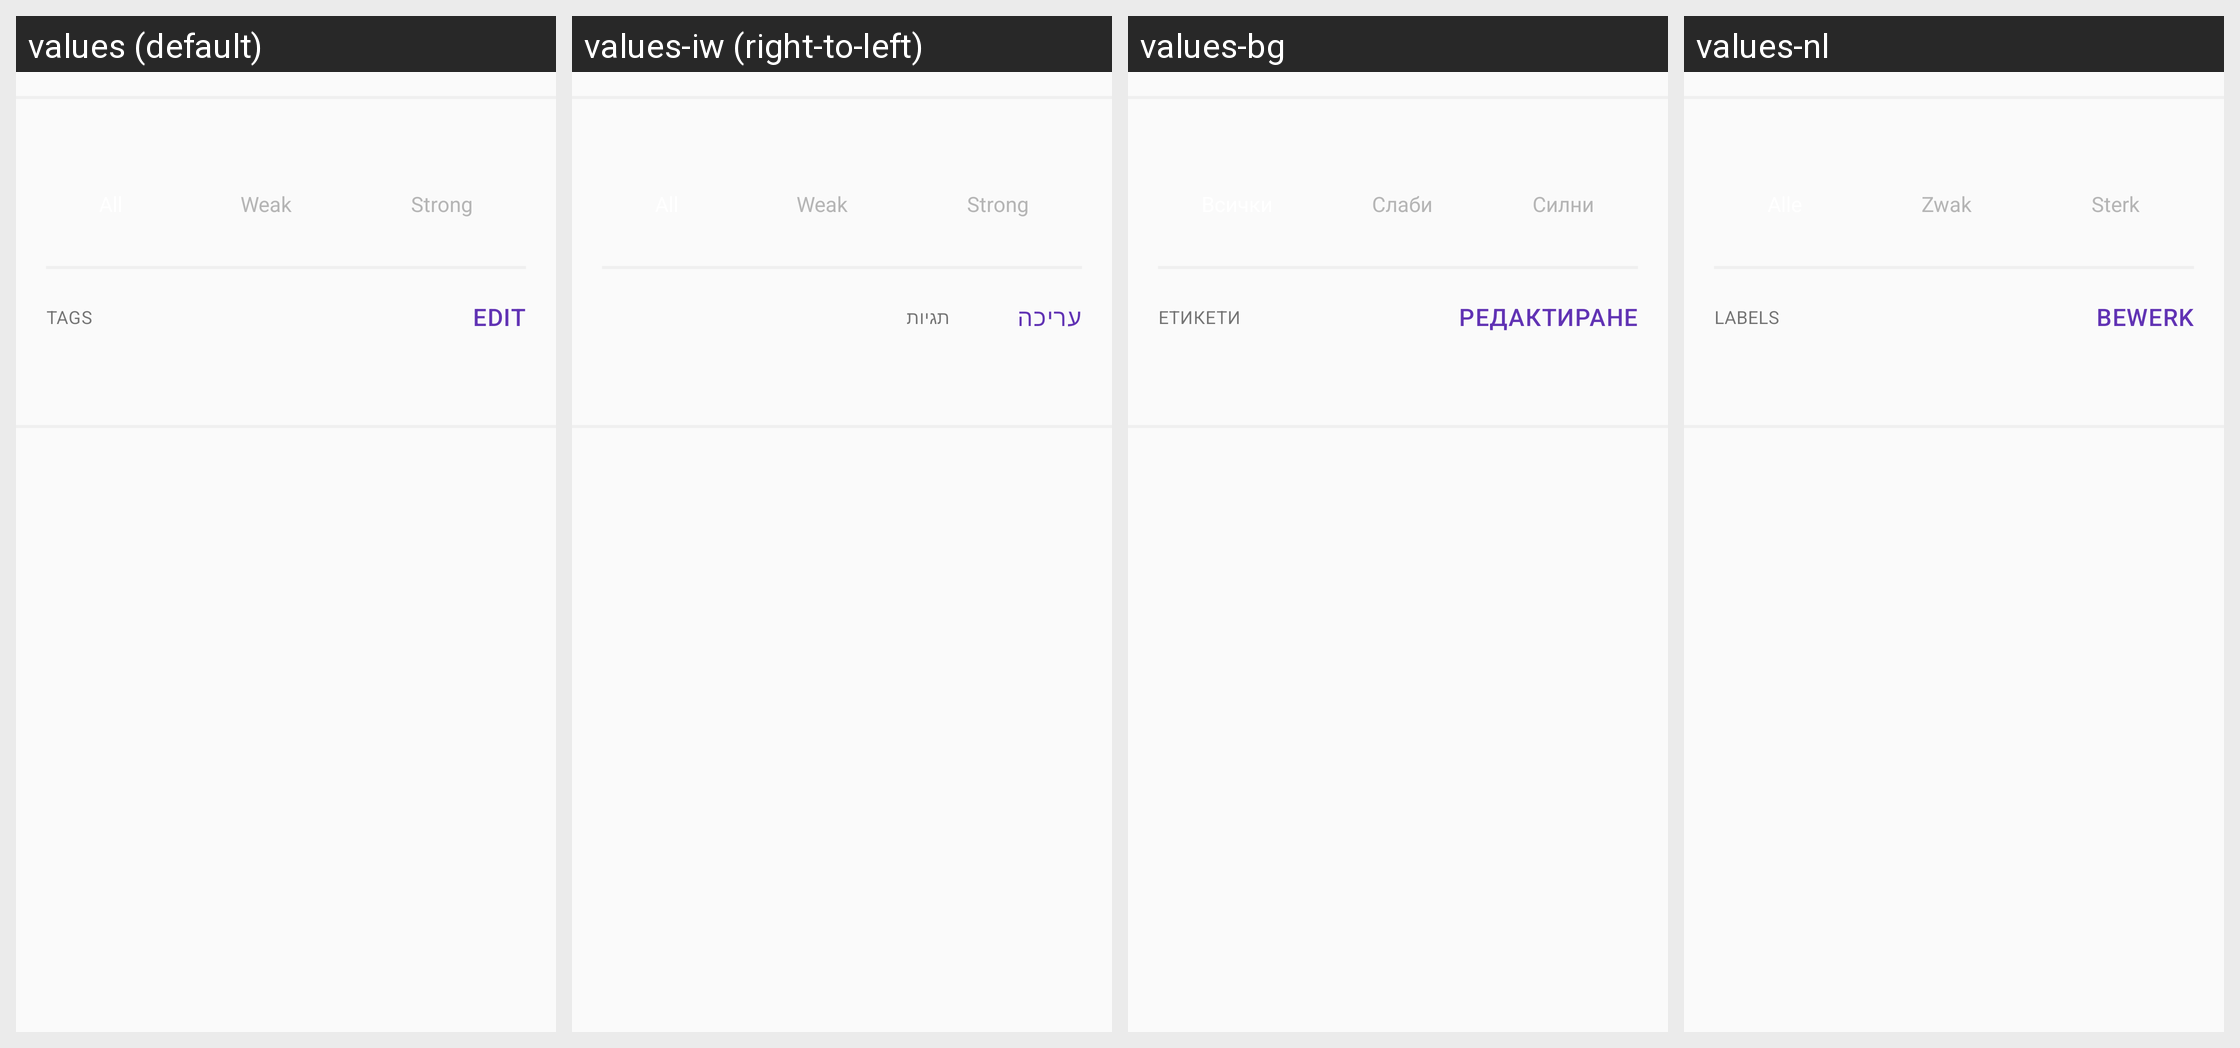

This grid shows one Android layout under several languages. Give, for every string resource on the screen, its name, the default text and each shown locale's text.
Android screen res/layout/dialog_task_filter.xml rendered under 4 locales, left to right: values (default), values-iw (right-to-left), values-bg, values-nl. Device: Nexus 5 (rendered at 1080×1920; each locale shown at half size, 540×960, under a caption strip naming it); theme AppTheme.
Other locales in the repository, not shown: values-de, values-en-rGB, values-es, values-fr, values-hr-rHR, values-in, values-it, values-ja, values-ko, values-lt, values-pl, values-pt-rBR, values-pt-rPT, values-ru, values-tr, values-zh, values-zh-rTW.
Strings drawn on this screen, with the default value and each locale's value (text and hints the layout hard-codes, and strings that could not be matched under every locale, appear in the picture but are not listed):

weak
  values: Weak
  values-iw: Weak  [not translated; the default value is used]
  values-bg: Слаби
  values-nl: Zwak

strong
  values: Strong
  values-iw: Strong  [not translated; the default value is used]
  values-bg: Силни
  values-nl: Sterk

tags
  values: Tags
  values-iw: תגיות
  values-bg: Етикети
  values-nl: Labels

edit_tag_btn_edit
  values: Edit
  values-iw: עריכה
  values-bg: Редактиране
  values-nl: Bewerk
